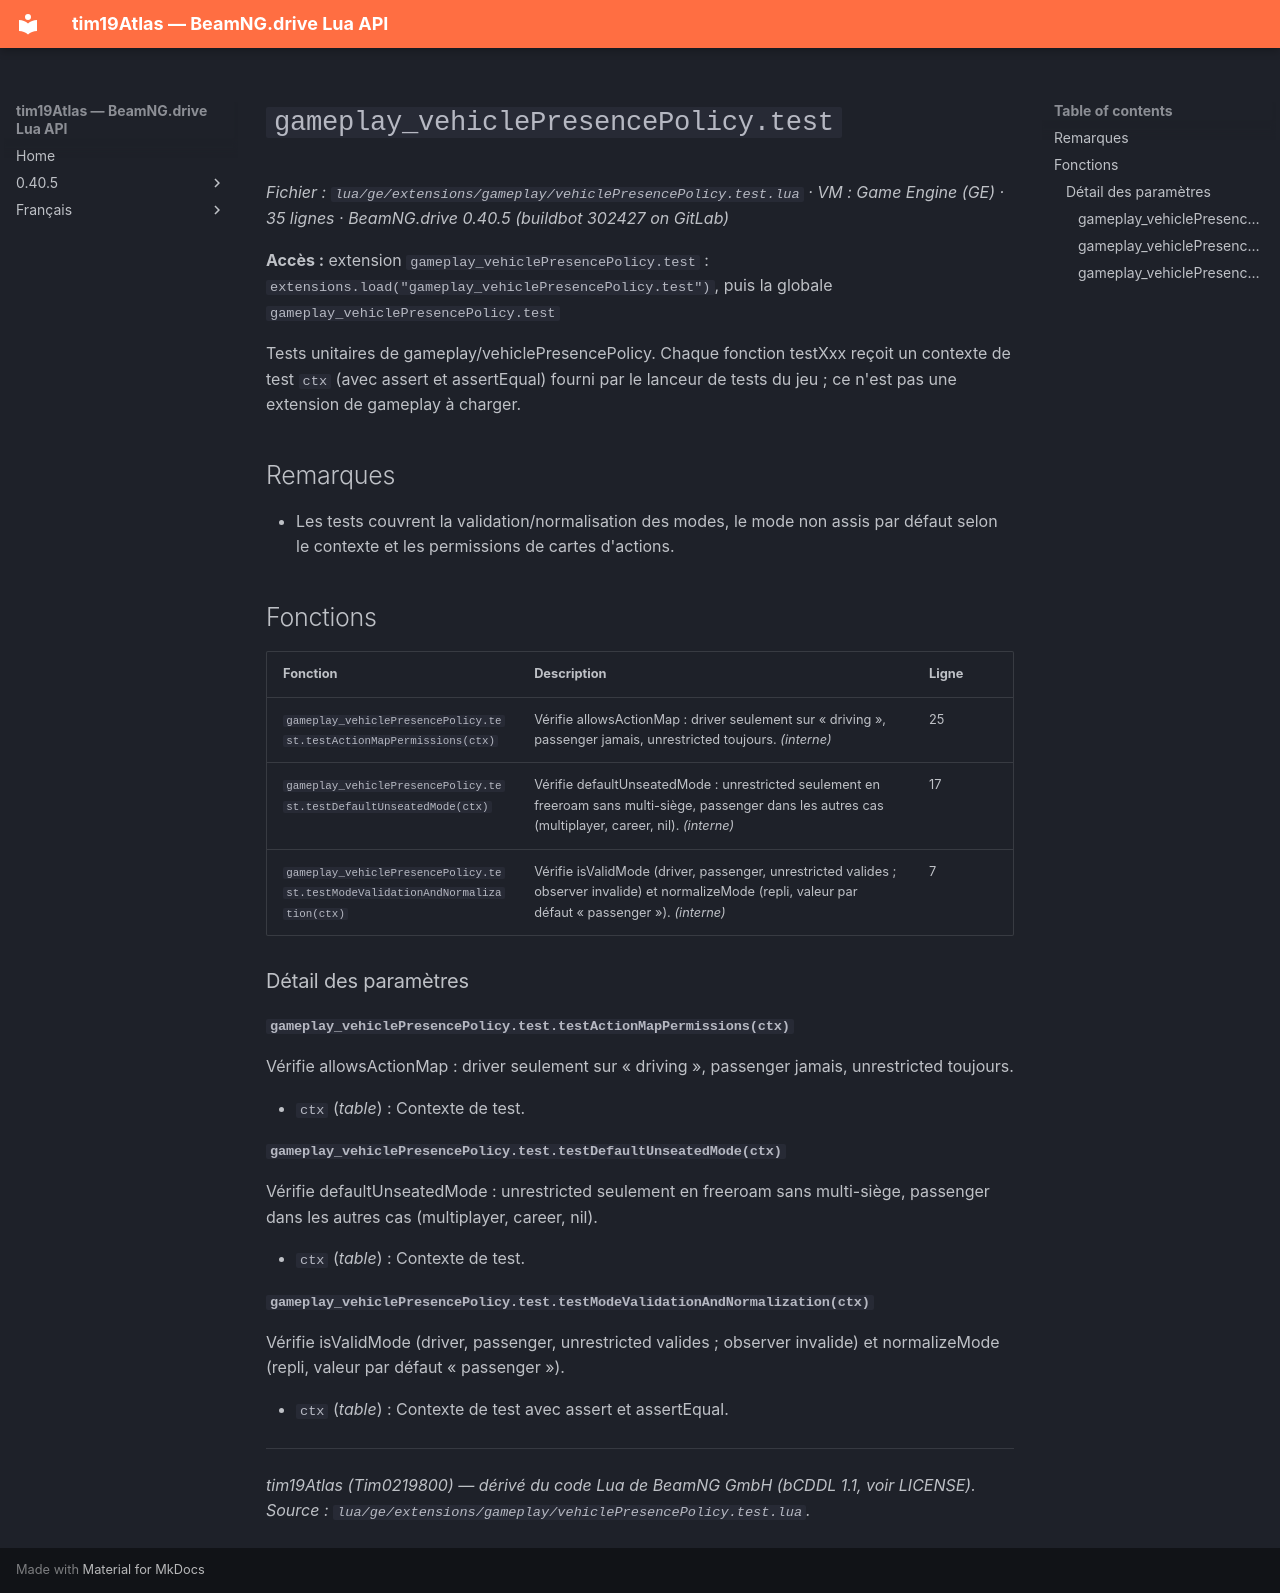

repository: Tim0219800/beamng-lua-atlas · page: fr/0.40.5/ge/extensions/gameplay/vehiclePresencePolicy.test.html · generator: mkdocs

# `gameplay_vehiclePresencePolicy.test`

*Fichier : `lua/ge/extensions/gameplay/vehiclePresencePolicy.test.lua` · VM : Game Engine (GE) · 35 lignes · BeamNG.drive 0.40.5 (buildbot 302427 on GitLab)*

**Accès :** extension `gameplay_vehiclePresencePolicy.test` : `extensions.load("gameplay_vehiclePresencePolicy.test")`, puis la globale `gameplay_vehiclePresencePolicy.test`

Tests unitaires de gameplay/vehiclePresencePolicy. Chaque fonction testXxx reçoit un contexte de test `ctx` (avec assert et assertEqual) fourni par le lanceur de tests du jeu ; ce n'est pas une extension de gameplay à charger.

## Remarques

- Les tests couvrent la validation/normalisation des modes, le mode non assis par défaut selon le contexte et les permissions de cartes d'actions.

## Fonctions

| Fonction | Description | Ligne |
|---|---|---|
| `gameplay_vehiclePresencePolicy.test.testActionMapPermissions(ctx)` | Vérifie allowsActionMap : driver seulement sur « driving », passenger jamais, unrestricted toujours. *(interne)* | 25 |
| `gameplay_vehiclePresencePolicy.test.testDefaultUnseatedMode(ctx)` | Vérifie defaultUnseatedMode : unrestricted seulement en freeroam sans multi-siège, passenger dans les autres cas (multiplayer, career, nil). *(interne)* | 17 |
| `gameplay_vehiclePresencePolicy.test.testModeValidationAndNormalization(ctx)` | Vérifie isValidMode (driver, passenger, unrestricted valides ; observer invalide) et normalizeMode (repli, valeur par défaut « passenger »). *(interne)* | 7 |

### Détail des paramètres

#### `gameplay_vehiclePresencePolicy.test.testActionMapPermissions(ctx)`

Vérifie allowsActionMap : driver seulement sur « driving », passenger jamais, unrestricted toujours.

- `ctx` (*table*) : Contexte de test.

#### `gameplay_vehiclePresencePolicy.test.testDefaultUnseatedMode(ctx)`

Vérifie defaultUnseatedMode : unrestricted seulement en freeroam sans multi-siège, passenger dans les autres cas (multiplayer, career, nil).

- `ctx` (*table*) : Contexte de test.

#### `gameplay_vehiclePresencePolicy.test.testModeValidationAndNormalization(ctx)`

Vérifie isValidMode (driver, passenger, unrestricted valides ; observer invalide) et normalizeMode (repli, valeur par défaut « passenger »).

- `ctx` (*table*) : Contexte de test avec assert et assertEqual.

---
*tim19Atlas (Tim0219800) — dérivé du code Lua de BeamNG GmbH (bCDDL 1.1, voir LICENSE). Source : `lua/ge/extensions/gameplay/vehiclePresencePolicy.test.lua`.*
